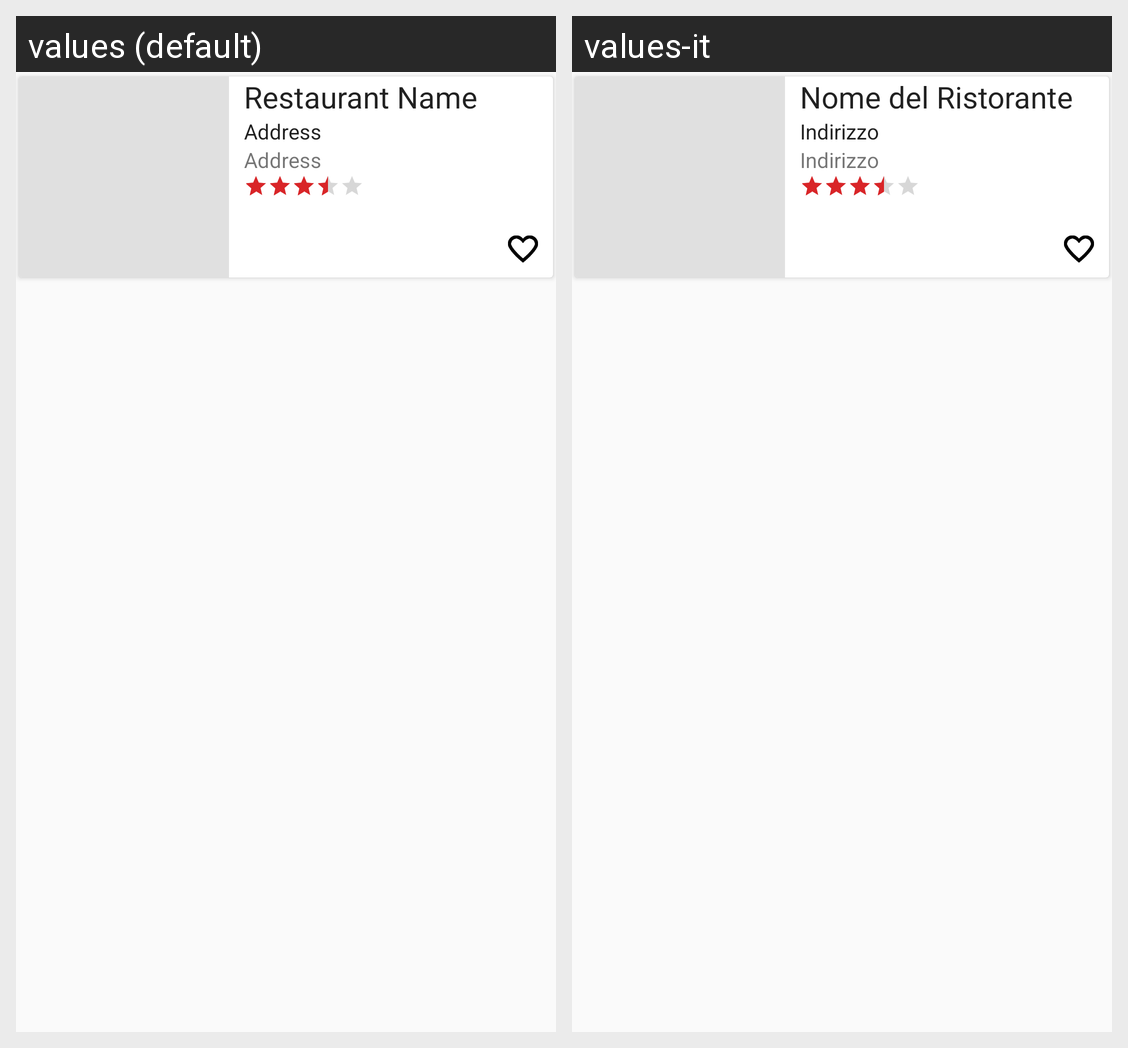

Strings drawn on this Android screen and how each of the app's shown locales translates them:
Android screen res/layout/restaurant_view.xml rendered under 2 locales, left to right: values (default), values-it. Device: Nexus 5 (rendered at 1080×1920; each locale shown at half size, 540×960, under a caption strip naming it); theme AppTheme.
Strings drawn on this screen, with the default value and each locale's value (text and hints the layout hard-codes, and strings that could not be matched under every locale, appear in the picture but are not listed):

restaurantView_textViewRestaurantName
  values: Restaurant Name
  values-it: Nome del Ristorante

restaurantView_textViewRestaurantAddress
  values: Address
  values-it: Indirizzo
